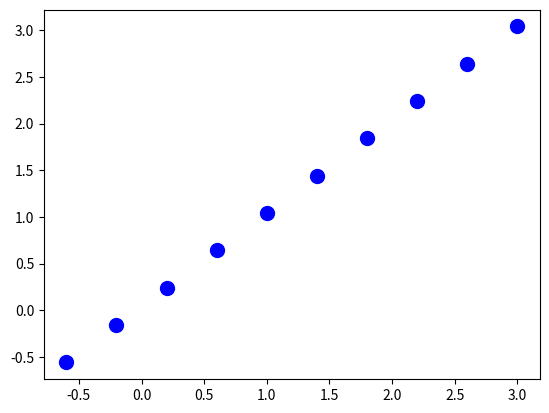

Recreate this plot in Python. (Note: this script raises an exception after producing the figure.)
import numpy as np
import matplotlib.pyplot as plt

x = np.array([-1.6000, -1.2000, -0.8000, -0.4000, 0, 0.4000, 0.8000, 1.2000, 1.6000, 2.0000])
x = [1 + value for value in x]
y = [0.04 + value for value in x]
A = np.vstack([x, np.ones(len(x))]).T
print(A)

m, c = np.linalg.lstsq(A, y, rcond=None)[0]
print(m, c)

plt.plot(x, y, 'o', color='b', label='Запропоновані значення', markersize=10)
plt.plot(x, m * x + c, 'r', label='Отримана лінія', markersize=5)
plt.title('Пряма лінія y = Ax + b')
plt.legend()
plt.show()